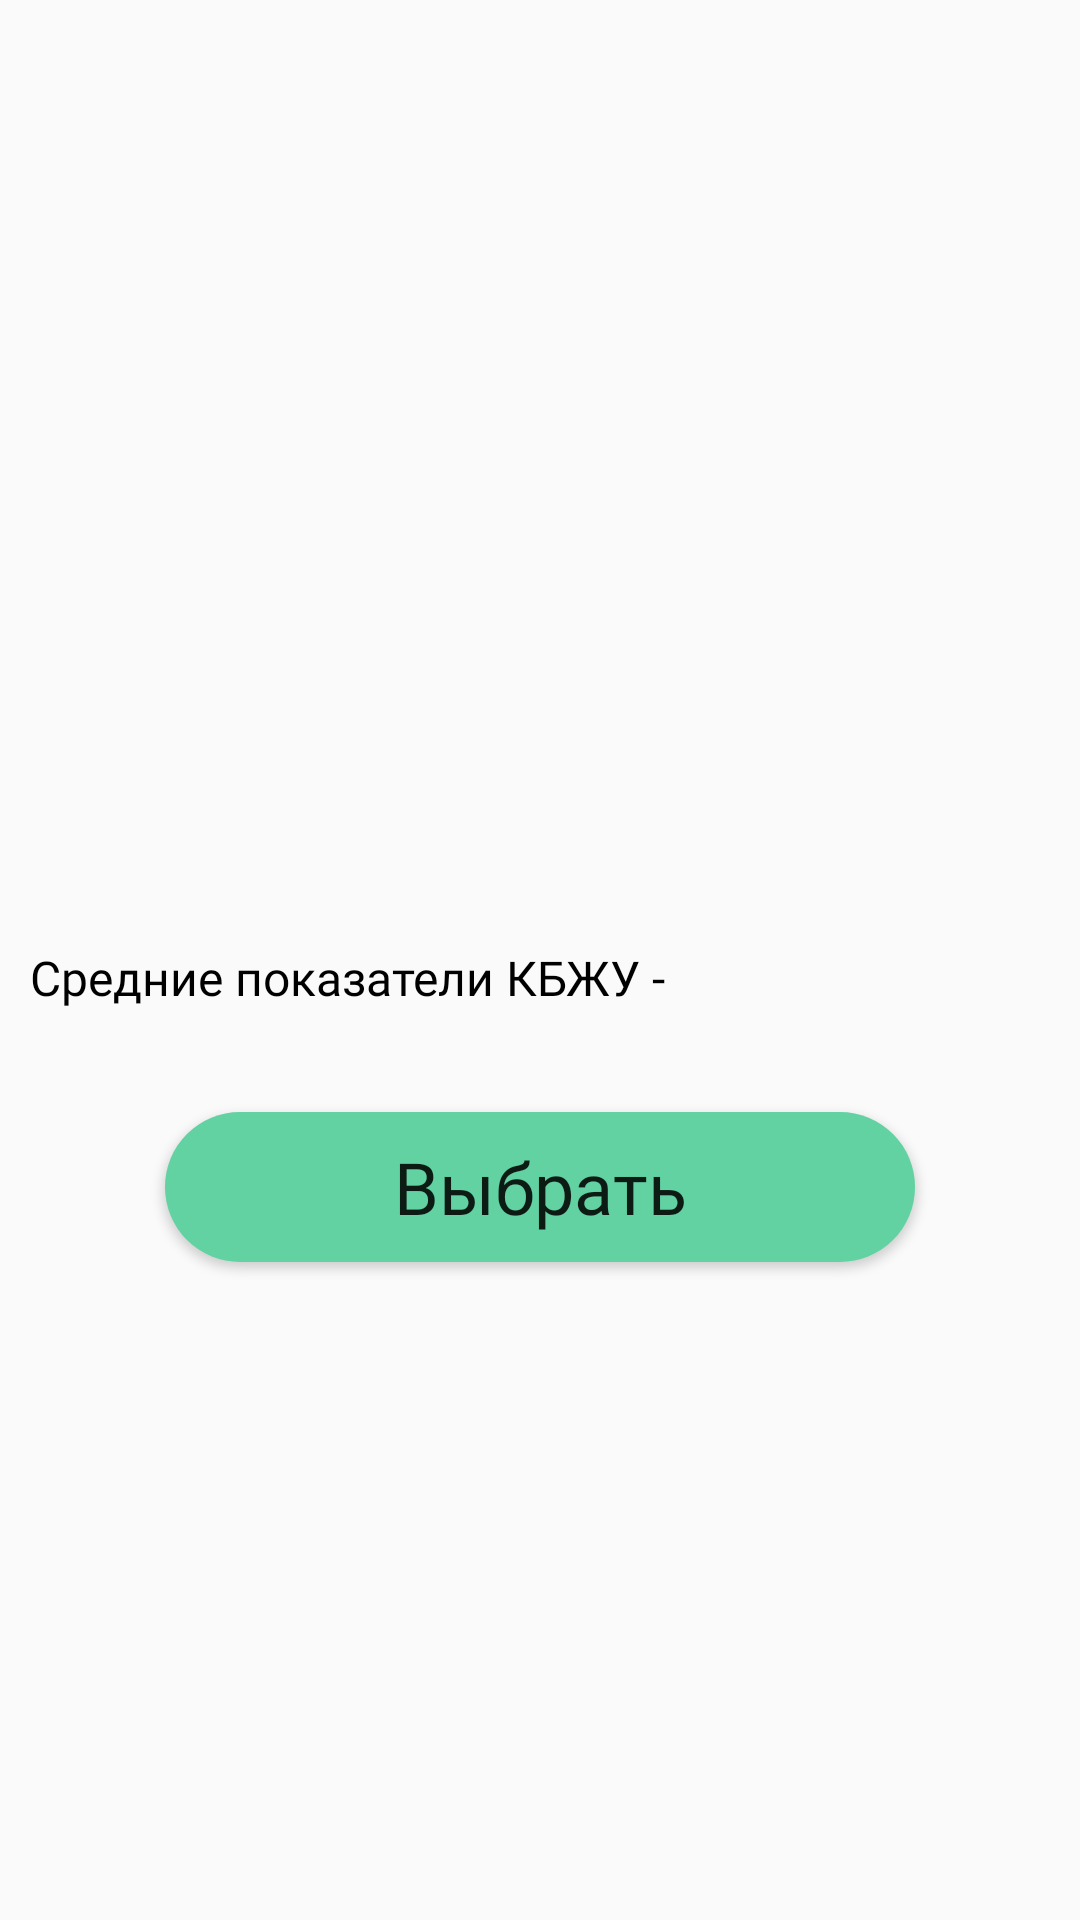

Layout XML and referenced resources for this Android screen:
<!-- AndroidManifest.xml: application theme Theme.FitFood -->
<!-- res/layout/fragment_plan_card.xml -->
<?xml version="1.0" encoding="utf-8"?>
<LinearLayout xmlns:android="http://schemas.android.com/apk/res/android"
    xmlns:tools="http://schemas.android.com/tools"
    android:layout_width="match_parent"
    android:layout_height="match_parent"
    tools:context=".ui.PlanChoosing.PlanCardFragment"
    android:orientation="vertical">

    <TextView
        android:id="@+id/title"
        android:layout_width="wrap_content"
        android:layout_height="wrap_content"
        android:textSize="40sp"
        android:fontFamily="@font/dexaround_regular"
        android:textColor="@color/black"
        android:layout_marginTop="10dp"
        android:layout_marginHorizontal="10dp"
        android:textAlignment="center"
        android:layout_gravity="center_horizontal"/>
    <ImageView
        android:id="@+id/image"
        android:layout_width="200dp"
        android:layout_height="200dp"
        android:layout_gravity="center_horizontal"
        android:layout_marginTop="10dp"/>
    <TextView
        android:id="@+id/description"
        android:layout_width="wrap_content"
        android:layout_height="wrap_content"
        android:textSize="16sp"
        android:fontFamily="@font/dexaround_regular"
        android:textColor="@color/black"
        android:layout_marginStart="10dp"
        android:layout_marginTop="10dp"/>
    <TextView
        android:id="@+id/calories"
        android:layout_width="wrap_content"
        android:layout_height="wrap_content"
        android:text="@string/average_ccal"
        android:fontFamily="@font/dexaround_regular"
        android:textSize="16sp"
        android:textColor="@color/black"
        android:layout_marginStart="10dp"
        android:layout_marginTop="10dp"/>
    <Button
        android:id="@+id/choose_btn"
        android:textAllCaps="false"
        android:background="@drawable/roundstyle"
        android:foreground="?android:attr/selectableItemBackground"
        android:layout_marginTop="15dp"
        android:layout_width="250dp"
        android:layout_height="50dp"
        android:text="@string/choose"
        android:fontFamily="@font/dexaround_semibold"
        android:layout_gravity="center_horizontal"
        android:textSize="24sp"/>
    <ExpandableListView
        android:id="@+id/all_plan_recipes"
        android:layout_marginTop="10dp"
        android:layout_width="match_parent"
        android:layout_height="wrap_content" />

</LinearLayout>
<!-- resources referenced by this layout -->
<resources>
  <color name="black">#FF000000</color>
  <!-- drawable roundstyle (drawable) -->
  <?xml version="1.0" encoding="utf-8"?>
  <shape xmlns:android="http://schemas.android.com/apk/res/android">
  <corners android:radius="100dp"/>
      <solid android:color="@color/green_2"/>
  </shape>
  <string name="average_ccal">Средние показатели КБЖУ - \n</string>
  <string name="choose">Выбрать</string>
  <style name="Theme.FitFood" parent="Theme.AppCompat.Light">
          
          <item name="colorPrimary">@color/green_2</item>
          <item name="colorPrimaryVariant">@color/green_2</item>
          <item name="colorOnPrimary">@color/black</item>
          
          <item name="colorSecondary">@color/teal_200</item>
          <item name="colorSecondaryVariant">@color/teal_700</item>
          <item name="colorOnSecondary">@color/black</item>
          
          <item name="android:statusBarColor">@color/green_3</item>
          
      </style>
  <color name="green_2">#62D2A2</color>
  <color name="teal_200">#FF03DAC5</color>
  <color name="teal_700">#FF018786</color>
  <color name="green_3">#9DF3C4</color>
</resources>
